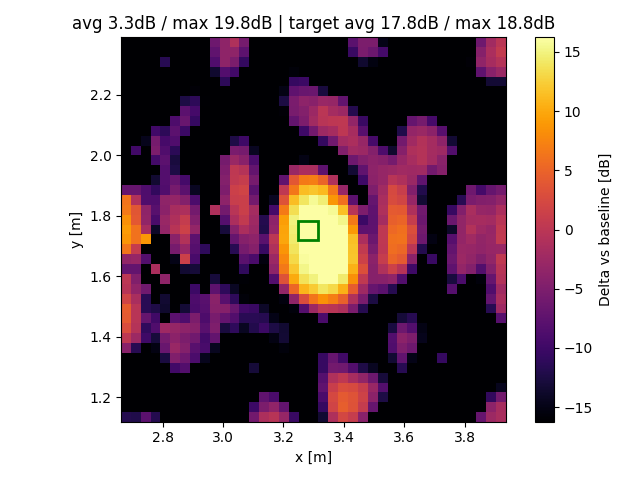

Values plotted in this chart, from the file beside it:
x, y, z
2.68, 1.135, -11.89
2.68, 1.167, -18.51
2.68, 1.2, -50.62
2.68, 1.233, -50.85
2.68, 1.265, -50.73
2.68, 1.298, -50.19
2.68, 1.33, -49.21
2.68, 1.363, -4.062
2.68, 1.396, 0.2913
2.68, 1.428, 2.89
2.68, 1.461, 4.08
2.68, 1.493, 4.331
2.68, 1.526, 1.804
2.68, 1.559, -0.3075
2.68, 1.591, 0.01528
2.68, 1.624, -7.007
2.68, 1.656, -3.378
2.68, 1.689, 6.375
2.68, 1.722, 8.627
2.68, 1.754, 9.078
2.68, 1.787, 8.357
2.68, 1.819, 6.687
2.68, 1.852, 6.331
2.68, 1.885, -6.813
2.68, 1.917, -24.94
2.68, 1.95, -50.44
2.68, 1.983, -50.39
2.68, 2.015, -47.92
2.68, 2.048, -47.54
2.68, 2.08, -54.37
2.68, 2.113, -52.92
2.68, 2.146, -48.85
2.68, 2.178, -47.75
2.68, 2.211, -43.92
2.68, 2.243, -44.58
2.68, 2.276, -34.69
2.68, 2.309, -20.14
2.68, 2.341, -16.19
2.68, 2.374, -17.05
2.713, 1.135, -12.08
2.713, 1.167, -18.95
2.713, 1.2, -35.37
2.713, 1.233, -56.6
2.713, 1.265, -56.81
2.713, 1.298, -29.66
2.713, 1.33, -41.77
2.713, 1.363, -11.61
2.713, 1.396, -2.423
2.713, 1.428, -0.604
2.713, 1.461, -0.1618
2.713, 1.493, -0.1674
2.713, 1.526, -1.416
2.713, 1.559, -3.457
2.713, 1.591, -4.807
2.713, 1.624, -7.065
2.713, 1.656, -2.998
2.713, 1.689, 0.7885
2.713, 1.722, 6.173
2.713, 1.754, 6.178
2.713, 1.787, 4.048
... 1,461 more rows
